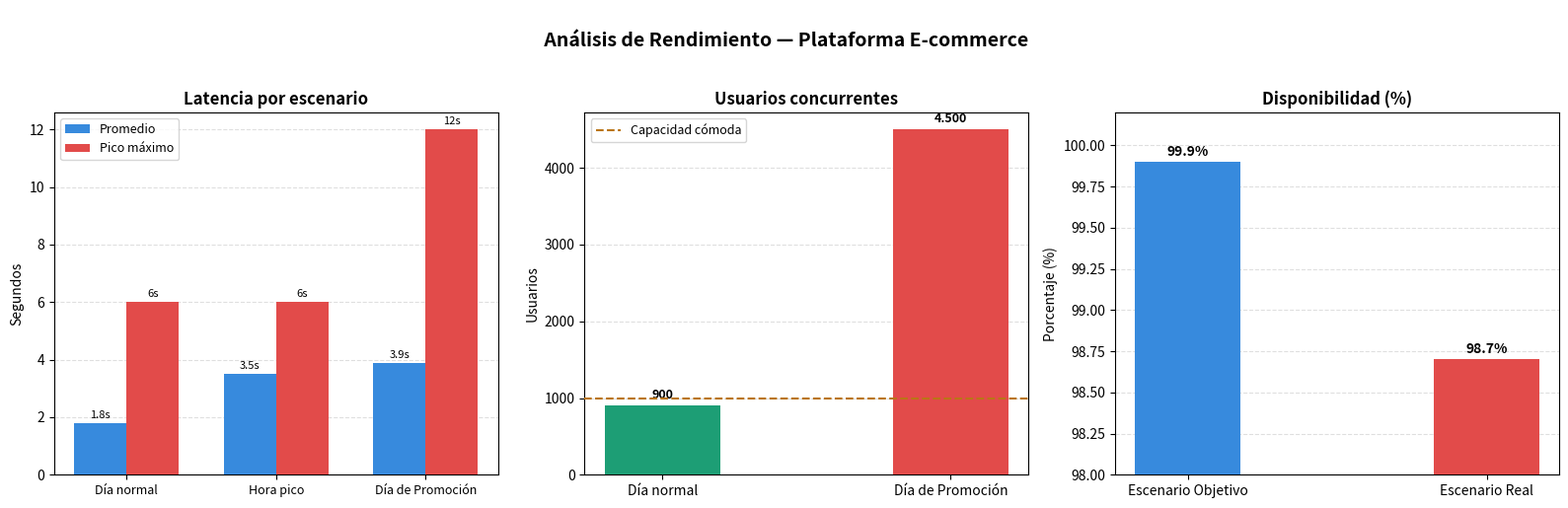

Write the Python code that produced this figure.
import matplotlib.pyplot as plt
import numpy as np

fig, axes = plt.subplots(1, 3, figsize=(16, 5))
fig.suptitle("\n Análisis de Rendimiento — Plataforma E-commerce", fontsize=14, fontweight='bold', y=1.02)

# --- Gráfico 1: Latencia por escenario ---
ax1 = axes[0]
escenarios = ['Día normal', 'Hora pico', 'Día de Promoción']
promedio = [1.8, 3.5, 3.9]
pico = [6, 6, 12]
x = np.arange(len(escenarios))
width = 0.35

bars1 = ax1.bar(x - width/2, promedio, width, label='Promedio', color='#378ADD', zorder=3)
bars2 = ax1.bar(x + width/2, pico, width, label='Pico máximo', color='#E24B4A', zorder=3)
ax1.set_title('Latencia por escenario', fontweight='bold')
ax1.set_ylabel('Segundos')
ax1.set_xticks(x)
ax1.set_xticklabels(escenarios, fontsize=9)
ax1.legend(fontsize=9)
ax1.grid(axis='y', linestyle='--', alpha=0.4, zorder=0)
ax1.set_axisbelow(True)
for bar in bars1:
    ax1.text(bar.get_x() + bar.get_width()/2, bar.get_height() + 0.1,
             f'{bar.get_height()}s', ha='center', va='bottom', fontsize=8)
for bar in bars2:
    ax1.text(bar.get_x() + bar.get_width()/2, bar.get_height() + 0.1,
             f'{bar.get_height()}s', ha='center', va='bottom', fontsize=8)

# --- Gráfico 2: Usuarios concurrentes por escenario ---
ax2 = axes[1]
escenarios2 = ['Día normal', 'Día de Promoción']
usuarios = [900, 4500]
colores = ['#1D9E75', '#E24B4A']

bars3 = ax2.bar(escenarios2, usuarios, color=colores, width=0.4, zorder=3)
ax2.axhline(y=1000, color='#BA7517', linestyle='--', linewidth=1.5, label='Capacidad cómoda', zorder=4)
ax2.set_title('Usuarios concurrentes', fontweight='bold')
ax2.set_ylabel('Usuarios')
ax2.legend(fontsize=9)
ax2.grid(axis='y', linestyle='--', alpha=0.4, zorder=0)
ax2.set_axisbelow(True)
for bar, val in zip(bars3, usuarios):
    ax2.text(bar.get_x() + bar.get_width()/2, bar.get_height() + 60,
             f'{val:,}'.replace(',', '.'), ha='center', va='bottom', fontsize=9, fontweight='bold')

# --- Gráfico 3: Disponibilidad objetivo vs real ---
ax3 = axes[2]
categorias = ['Escenario Objetivo', 'Escenario Real']
valores = [99.9, 98.7]
colores3 = ['#378ADD', '#E24B4A']

bars4 = ax3.bar(categorias, valores, color=colores3, width=0.35, zorder=3)
ax3.set_title('Disponibilidad (%)', fontweight='bold')
ax3.set_ylabel('Porcentaje (%)')
ax3.set_ylim(98, 100.2)
ax3.grid(axis='y', linestyle='--', alpha=0.4, zorder=0)
ax3.set_axisbelow(True)
for bar, val in zip(bars4, valores):
    ax3.text(bar.get_x() + bar.get_width()/2, bar.get_height() + 0.02,
             f'{val}%', ha='center', va='bottom', fontsize=10, fontweight='bold')

plt.tight_layout()
plt.savefig('graficos_rendimiento.png', dpi=150, bbox_inches='tight')
plt.show()
